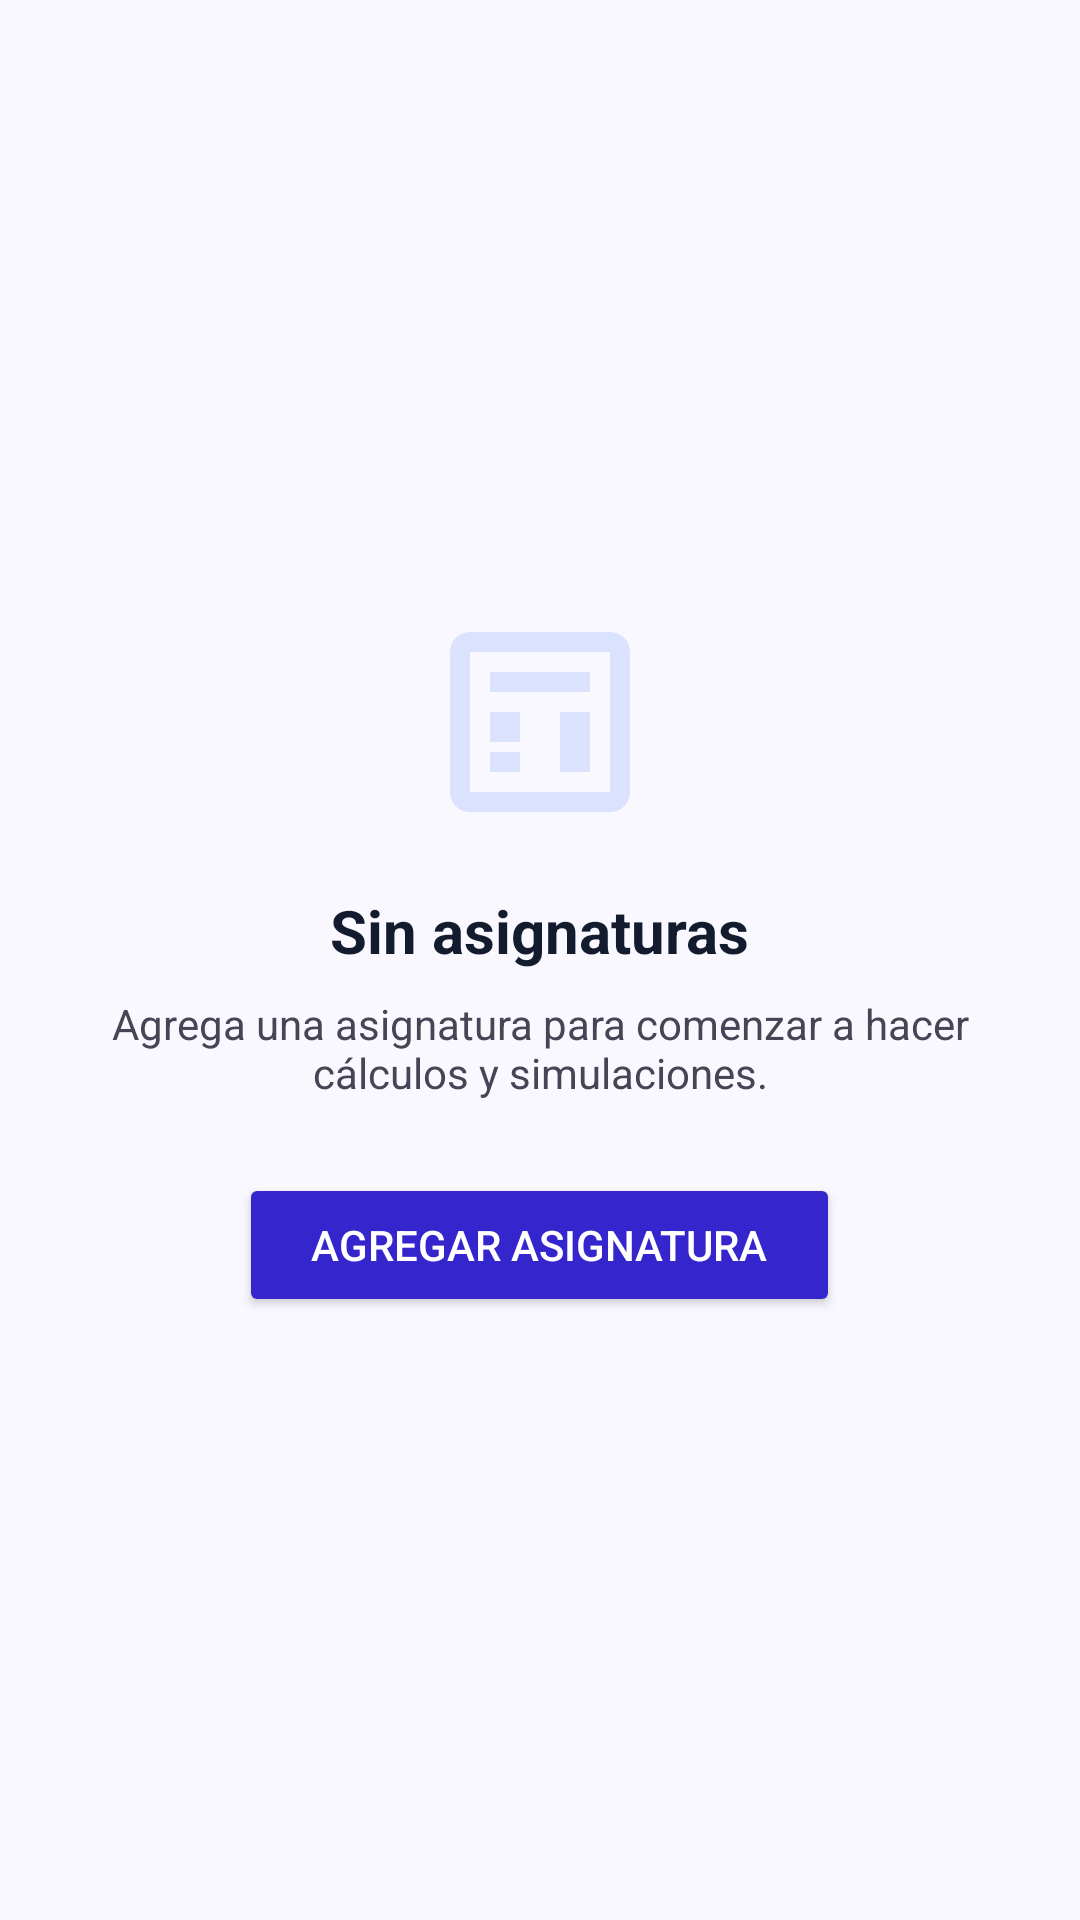

Layout XML and referenced resources for this Android screen:
<!-- AndroidManifest.xml: application theme Theme.SantoTrack -->
<!-- res/layout/fragment_calculadora.xml -->
<?xml version="1.0" encoding="utf-8"?>
<LinearLayout xmlns:android="http://schemas.android.com/apk/res/android"
    xmlns:app="http://schemas.android.com/apk/res-auto"
    android:layout_width="match_parent"
    android:layout_height="match_parent"
    android:background="@color/background"
    android:orientation="vertical"
    android:gravity="center"
    android:padding="24dp">

    <ImageView
        android:layout_width="80dp"
        android:layout_height="80dp"
        android:src="@drawable/ic_calculate"
        app:tint="@color/surface_container_highest" />

    <TextView
        android:layout_width="wrap_content"
        android:layout_height="wrap_content"
        android:text="Sin asignaturas"
        android:textColor="@color/on_surface"
        android:textSize="20sp"
        android:textStyle="bold"
        android:layout_marginTop="16dp"/>

    <TextView
        android:layout_width="wrap_content"
        android:layout_height="wrap_content"
        android:text="Agrega una asignatura para comenzar a hacer cálculos y simulaciones."
        android:textColor="@color/on_surface_variant"
        android:textSize="14sp"
        android:textAlignment="center"
        android:layout_marginTop="8dp"/>

    <Button
        android:layout_width="wrap_content"
        android:layout_height="wrap_content"
        android:layout_marginTop="24dp"
        android:text="@string/action_add_materia"
        android:backgroundTint="@color/primary"
        android:textColor="@color/on_primary"
        app:icon="@drawable/ic_add_circle"
        app:iconGravity="textStart"
        android:paddingHorizontal="24dp"
        android:paddingVertical="12dp"/>

</LinearLayout>
<!-- resources referenced by this layout -->
<resources>
  <color name="background">#faf8ff</color>
  <color name="on_primary">#ffffff</color>
  <color name="on_surface">#131b2e</color>
  <color name="on_surface_variant">#464555</color>
  <color name="primary">#3525cd</color>
  <color name="surface_container_highest">#dae2fd</color>
  <!-- drawable ic_add_circle (drawable) -->
  <?xml version="1.0" encoding="utf-8"?>
  <vector xmlns:android="http://schemas.android.com/apk/res/android"
      android:width="24dp"
      android:height="24dp"
      android:viewportWidth="24"
      android:viewportHeight="24">
      <path
          android:fillColor="#FF000000"
          android:pathData="M12,2A10,10,0,1,0,22,12A10,10,0,0,0,12,2ZM17,13H13V17H11V13H7V11H11V7H13V11H17V13Z" />
  </vector>
  <!-- drawable ic_calculate (drawable) -->
  <?xml version="1.0" encoding="utf-8"?>
  <vector xmlns:android="http://schemas.android.com/apk/res/android"
      android:width="24dp"
      android:height="24dp"
      android:viewportWidth="24"
      android:viewportHeight="24">
      <path
          android:fillColor="#FF000000"
          android:pathData="M19,3H5A2,2,0,0,0,3,5V19A2,2,0,0,0,5,21H19A2,2,0,0,0,21,19V5A2,2,0,0,0,19,3ZM19,19H5V5H19V19ZM7,7H17V9H7V7ZM7,11H10V14H7V11ZM14,11H17V17H14V11ZM7,15H10V17H7V15Z" />
  </vector>
  <string name="action_add_materia">Agregar Asignatura</string>
  <style name="Theme.SantoTrack" parent="Base.Theme.SantoTrack" />
  <style name="Base.Theme.SantoTrack" parent="Theme.Material3.Light.NoActionBar">
          
          <item name="colorPrimary">@color/primary</item>
          <item name="colorPrimaryVariant">@color/primary_container</item>
          <item name="colorOnPrimary">@color/on_primary</item>
          
          
          <item name="colorSecondary">@color/secondary</item>
          <item name="colorSecondaryVariant">@color/secondary_container</item>
          <item name="colorOnSecondary">@color/on_secondary</item>
          
          
          <item name="android:colorBackground">@color/background</item>
          <item name="colorSurface">@color/surface</item>
          <item name="colorOnBackground">@color/on_background</item>
          <item name="colorOnSurface">@color/on_surface</item>
  
          
          <item name="android:statusBarColor">@color/transparent</item>
          <item name="android:windowLightStatusBar">true</item>
          <item name="android:navigationBarColor">@color/transparent</item>
          <item name="android:windowLightNavigationBar">true</item>
          
          
          <item name="bottomNavigationStyle">@style/Widget.SantoTrack.BottomNavigationView</item>
      </style>
  <color name="primary_container">#4f46e5</color>
  <color name="secondary">#00687a</color>
  <color name="secondary_container">#57dffe</color>
  <color name="on_secondary">#ffffff</color>
  <color name="surface">#faf8ff</color>
  <color name="on_background">#131b2e</color>
  <color name="transparent">#00000000</color>
  <style name="Widget.SantoTrack.BottomNavigationView" parent="Widget.Material3.BottomNavigationView">
          <item name="android:background">@color/surface</item>
          <item name="itemIconTint">@color/bottom_nav_color_state</item>
          <item name="itemTextColor">@color/bottom_nav_color_state</item>
          <item name="itemActiveIndicatorStyle">@null</item>
      </style>
</resources>
